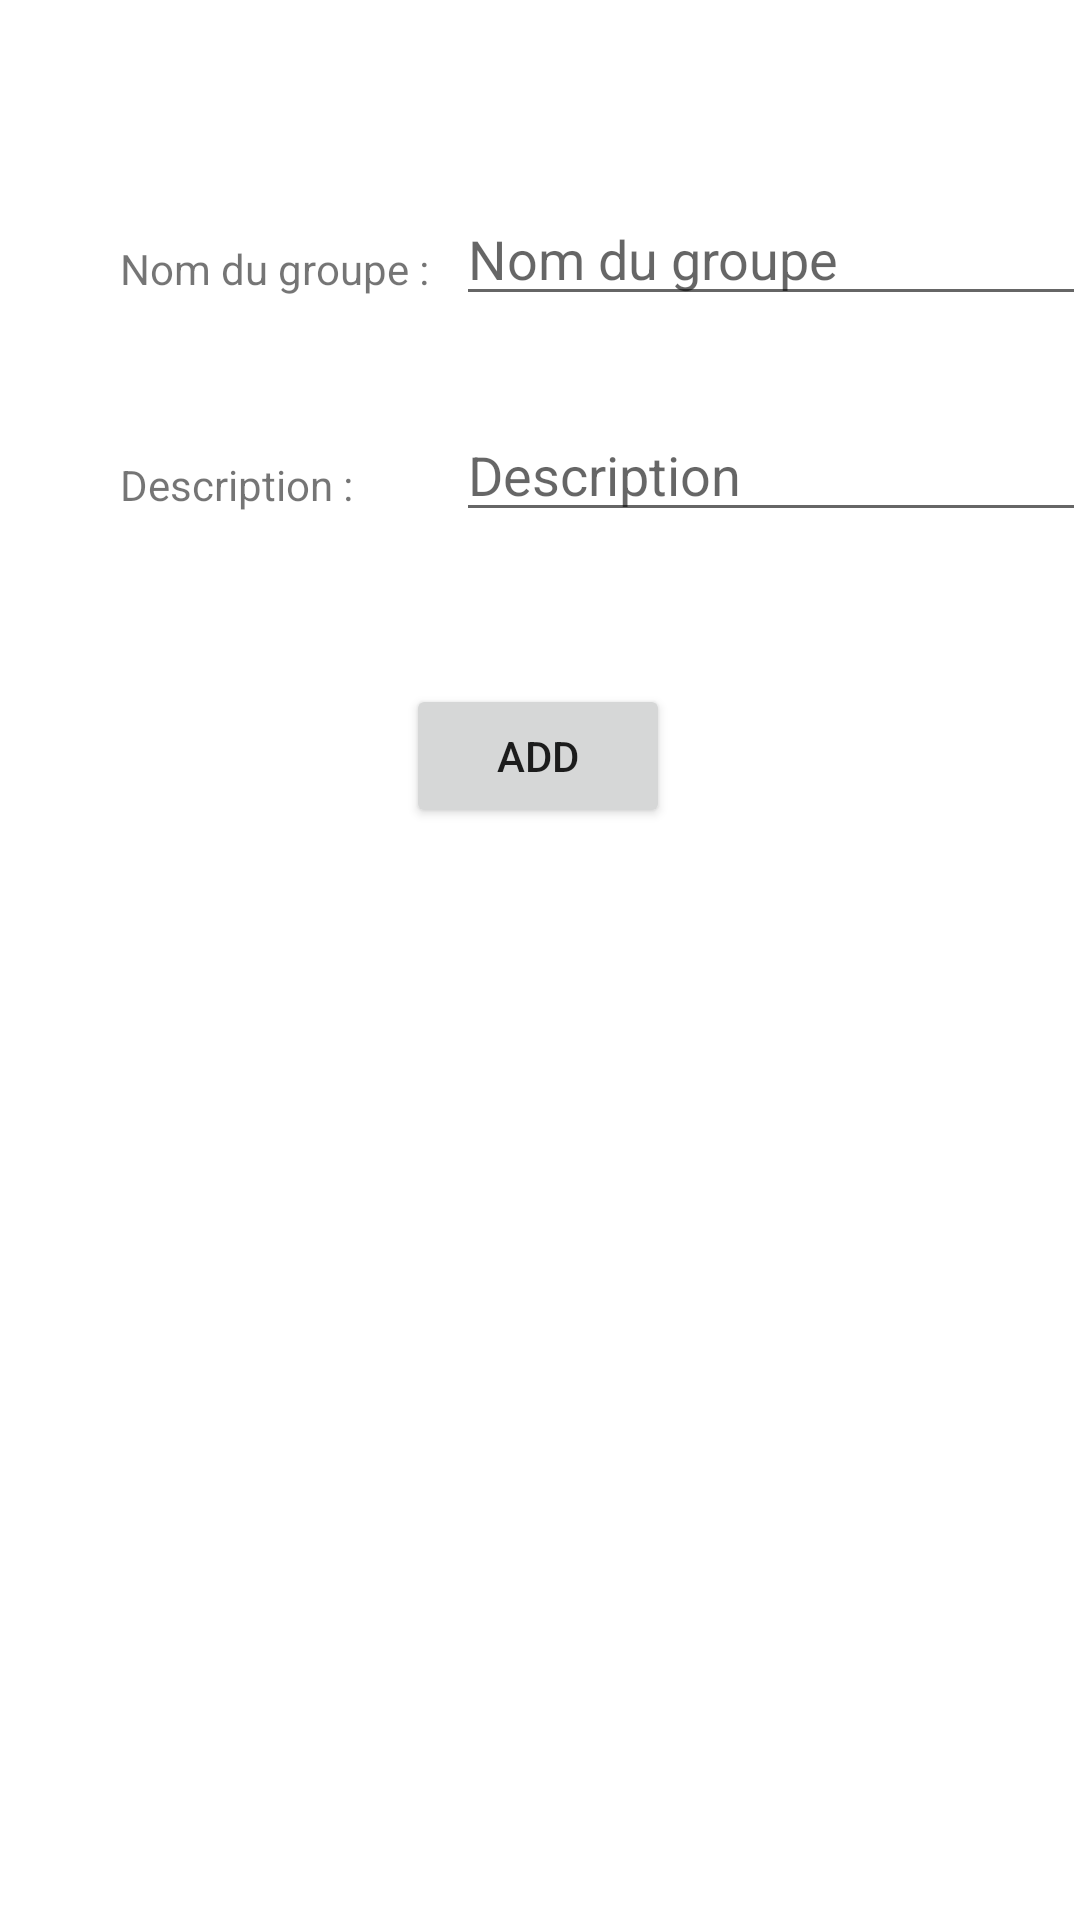

Produce the Android XML layout that renders to this screen, including the resource entries it uses.
<!-- AndroidManifest.xml: application theme Theme.ESchool -->
<!-- res/layout/fragment_add_group.xml -->
<?xml version="1.0" encoding="utf-8"?>
<androidx.constraintlayout.widget.ConstraintLayout xmlns:android="http://schemas.android.com/apk/res/android"
                                                   xmlns:app="http://schemas.android.com/apk/res-auto" xmlns:tools="http://schemas.android.com/tools"
             android:layout_width="match_parent"
             android:layout_height="match_parent"
             tools:context=".Fragments.AddGroupFragment">

    <TextView
            android:text="Nom du groupe :"
            android:layout_width="wrap_content"
            android:layout_height="wrap_content" android:id="@+id/textView12"
            app:layout_constraintStart_toStartOf="parent" app:layout_constraintTop_toTopOf="parent"
            android:layout_marginTop="80dp" android:layout_marginStart="40dp"/>
    <EditText
            android:layout_width="wrap_content"
            android:layout_height="wrap_content"
            android:inputType="textPersonName"
            android:ems="10"
            android:id="@+id/groupName"
            android:hint="Nom du groupe"
            app:layout_constraintTop_toTopOf="parent" app:layout_constraintStart_toStartOf="parent"
            android:layout_marginTop="64dp" android:layout_marginStart="152dp"/>
    <TextView
            android:text="Description :"
            android:layout_width="wrap_content"
            android:layout_height="wrap_content" android:id="@+id/textView13"
            app:layout_constraintStart_toStartOf="parent" app:layout_constraintTop_toTopOf="parent"
            android:layout_marginTop="152dp" android:layout_marginStart="40dp"/>
    <EditText
            android:layout_width="wrap_content"
            android:layout_height="wrap_content"
            android:inputType="textPersonName"
            android:ems="10"
            android:id="@+id/group_Description"
            android:hint="Description" app:layout_constraintStart_toStartOf="parent"
            app:layout_constraintTop_toTopOf="parent" android:layout_marginTop="136dp"
            android:layout_marginStart="152dp"/>
    <Button
            android:text="Add"
            android:layout_width="wrap_content"
            android:layout_height="wrap_content" android:id="@+id/addbutton"
            app:layout_constraintStart_toStartOf="parent" app:layout_constraintEnd_toEndOf="parent"
            app:layout_constraintTop_toTopOf="parent" android:layout_marginTop="228dp"
            app:layout_constraintHorizontal_bias="0.498"/>
</androidx.constraintlayout.widget.ConstraintLayout>
<!-- resources referenced by this layout -->
<resources>
  <style name="Theme.ESchool" parent="Theme.MaterialComponents.DayNight.NoActionBar">
          
          <item name="colorPrimary">@color/primaryorange</item>
          <item name="colorPrimaryVariant">@color/white</item>
          <item name="colorOnPrimary">@color/fullblack</item>
          
          <item name="colorSecondary">@color/secondarycolor_25</item>
          <item name="colorSecondaryVariant">@color/secondarycolorvariant</item>
          <item name="colorOnSecondary">@color/onsecondarycolor</item>
          
          <item name="android:statusBarColor" tools:targetApi="l">?attr/colorPrimaryVariant</item>
          
          <item name="background">@color/white</item>
      </style>
  <color name="primaryorange">#FEAB21</color>
  <color name="white">#FFFFFFFF</color>
  <color name="fullblack">#000000</color>
  <color name="secondarycolor_25">#405560A9</color>
  <color name="secondarycolorvariant">#AB5560A9</color>
  <color name="onsecondarycolor">#757171</color>
</resources>
